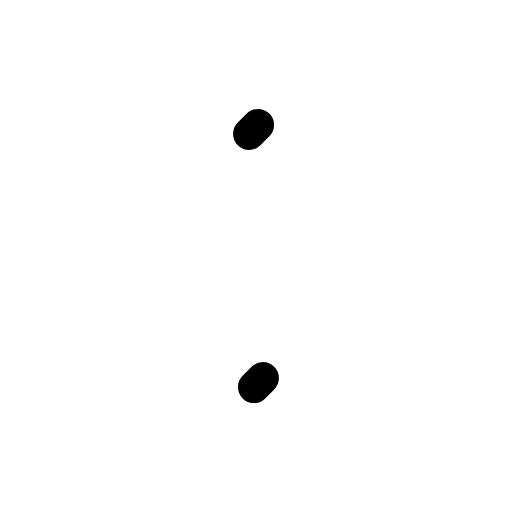
t = 0.00 s
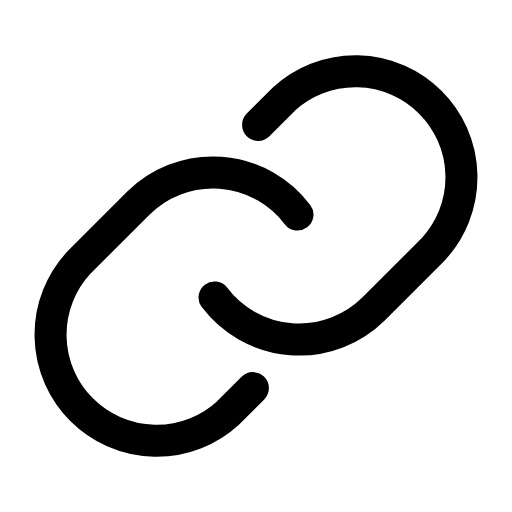
t = 0.28 s
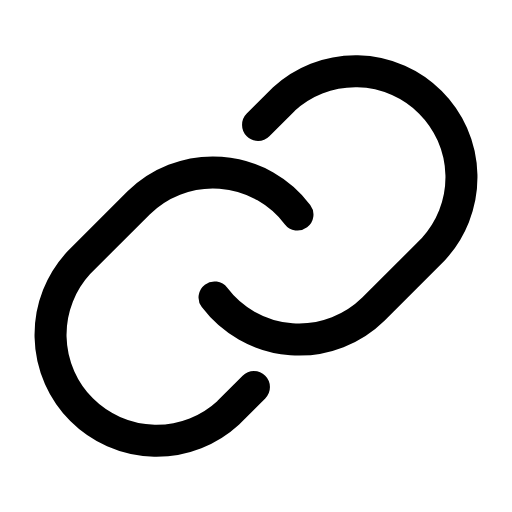
t = 0.54 s
t = 0.78 s: frame unchanged from t = 0.54 s, image omitted
t = 1.08 s: frame unchanged from t = 0.54 s, image omitted
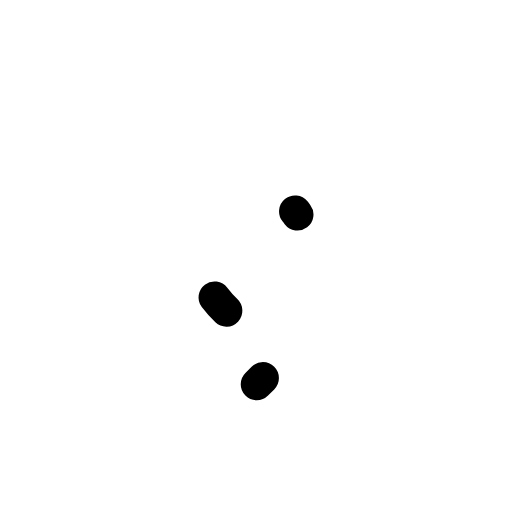
t = 1.34 s

The animated SVG that drew these frames (rendered in a browser with its animation timeline set to each time). Animation: 2 SMIL elements (animate=2); one cycle of 1.60 s, repeats indefinitely.

<svg xmlns="http://www.w3.org/2000/svg" width="24" height="24" viewBox="0 0 24 24" fill="none"><g transform="translate(-0.96 -0.96) scale(1.08)"><path stroke="currentColor" stroke-width="1.389" stroke-linecap="round" stroke-linejoin="round" fill="none" d="M10.2 13.8A4.6 4.6 0 0 0 17.1 14.3L19.7 11.7A4.6 4.6 0 0 0 13.2 5.2L11.7 6.7" pathLength="1" stroke-dasharray="1"><animate attributeName="stroke-dashoffset" values="1;1;0;0;0;0;1;1;1" keyTimes="0;0;0.189;0.45;0.6;0.774;0.9;0.9;1" dur="1.6s" repeatCount="indefinite" calcMode="spline" keySplines="0.16 1 0.3 1;0.16 1 0.3 1;0.16 1 0.3 1;0.16 1 0.3 1;0.16 1 0.3 1;0.16 1 0.3 1;0.16 1 0.3 1;0.16 1 0.3 1"/></path><path stroke="currentColor" stroke-width="1.389" stroke-linecap="round" stroke-linejoin="round" fill="none" d="M13.8 10.2A4.6 4.6 0 0 0 6.9 9.7L4.3 12.3A4.6 4.6 0 0 0 10.8 18.8L12.3 17.3" pathLength="1" stroke-dasharray="1"><animate attributeName="stroke-dashoffset" values="1;1;0;0;0;0;1;1;1" keyTimes="0;0.0315;0.2205;0.45;0.6;0.753;0.879;0.9;1" dur="1.6s" repeatCount="indefinite" calcMode="spline" keySplines="0.16 1 0.3 1;0.16 1 0.3 1;0.16 1 0.3 1;0.16 1 0.3 1;0.16 1 0.3 1;0.16 1 0.3 1;0.16 1 0.3 1;0.16 1 0.3 1"/></path></g></svg>
